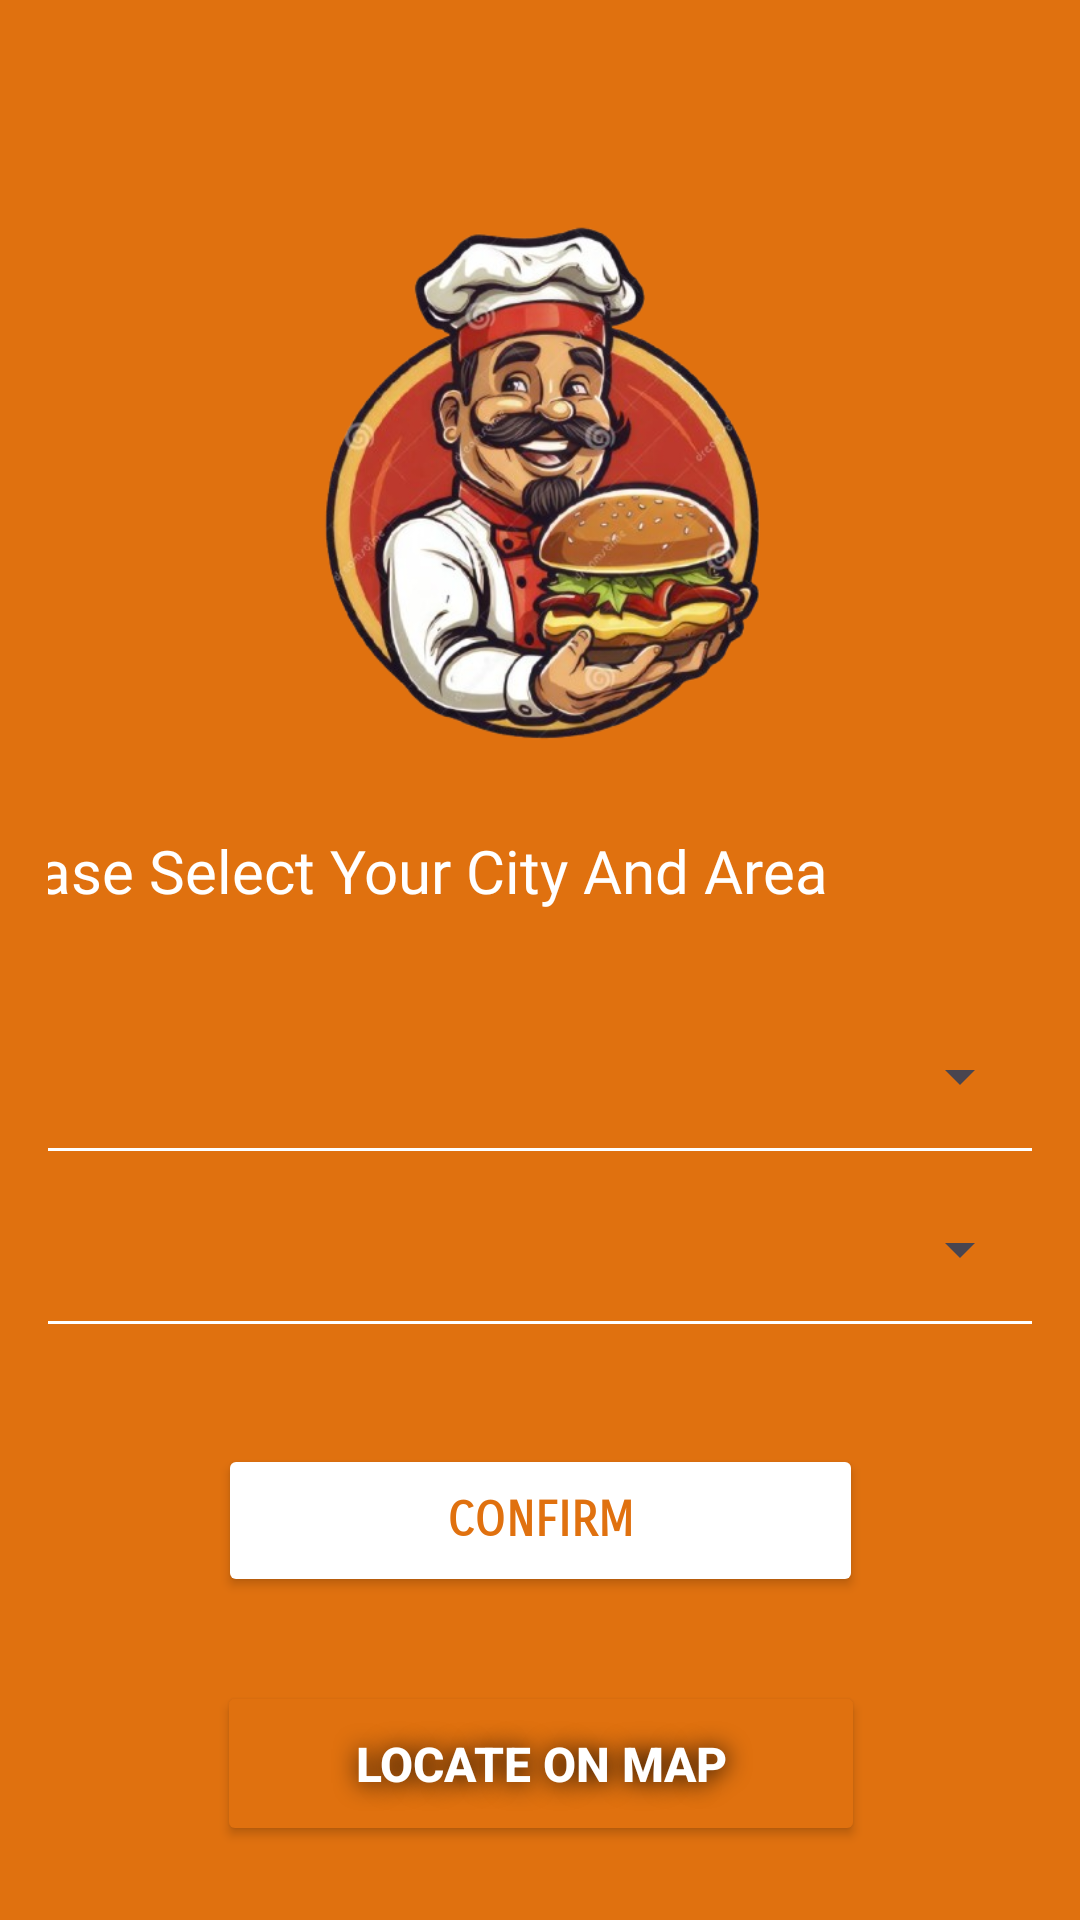

Reconstruct the res/layout file that produces this screen, plus the resources it refers to.
<!-- AndroidManifest.xml: application theme Theme.Mightymeals -->
<!-- res/layout/activity_location.xml -->
<?xml version="1.0" encoding="utf-8"?>
<androidx.constraintlayout.widget.ConstraintLayout xmlns:android="http://schemas.android.com/apk/res/android"
    xmlns:app="http://schemas.android.com/apk/res-auto"
    xmlns:tools="http://schemas.android.com/tools"
    android:layout_width="match_parent"
    android:layout_height="match_parent"
    android:background="@color/primaryColor"
    android:padding="16dp">

    
    <ImageView
        android:id="@+id/ivLogo"
        android:layout_width="227dp"
        android:layout_height="226dp"
        android:contentDescription="App Logo"
        android:src="@drawable/logo1"
        app:layout_constraintBottom_toBottomOf="parent"
        app:layout_constraintEnd_toEndOf="parent"
        app:layout_constraintHorizontal_bias="0.5"
        app:layout_constraintStart_toStartOf="parent"
        app:layout_constraintTop_toTopOf="parent"
        app:layout_constraintVertical_bias="0.104" />

    

    

    

    <TextView
        android:id="@+id/textView3"
        android:layout_width="360dp"
        android:layout_height="40dp"
        android:text="Please Select Your City And Area"
        android:textColor="@color/white"
        android:textSize="20sp"
        android:fontFamily="@font/aclonica"
        app:layout_constraintBottom_toBottomOf="parent"
        app:layout_constraintEnd_toEndOf="parent"
        app:layout_constraintHorizontal_bias="1.0"
        app:layout_constraintStart_toStartOf="parent"
        app:layout_constraintTop_toTopOf="parent"
        app:layout_constraintVertical_bias="0.459" />

    <Spinner
        android:id="@+id/spinnerCity"
        android:layout_width="0dp"
        android:layout_height="48dp"
        android:layout_marginTop="8dp"
        app:layout_constraintBottom_toBottomOf="parent"
        app:layout_constraintEnd_toEndOf="parent"
        app:layout_constraintHorizontal_bias="0.0"
        app:layout_constraintStart_toStartOf="parent"
        app:layout_constraintTop_toTopOf="parent"
        app:layout_constraintVertical_bias="0.563" />

    <View
        android:id="@+id/lineCity"
        android:layout_width="0dp"
        android:layout_height="1dp"
        android:background="@color/white"
        android:layout_marginBottom="6dp"
        app:layout_constraintEnd_toEndOf="parent"
        app:layout_constraintStart_toStartOf="parent"
        app:layout_constraintTop_toBottomOf="@id/spinnerCity" />


    

    
    <Spinner
        android:id="@+id/spinnerArea"
        android:layout_width="0dp"
        android:layout_height="48dp"
        android:layout_marginTop="8dp"
        app:layout_constraintBottom_toBottomOf="parent"
        app:layout_constraintEnd_toEndOf="parent"
        app:layout_constraintHorizontal_bias="1.0"
        app:layout_constraintStart_toStartOf="parent"
        app:layout_constraintTop_toTopOf="parent"
        app:layout_constraintVertical_bias="0.667" />

    <View
        android:id="@+id/lineArea"
        android:layout_width="0dp"
        android:layout_height="1dp"
        android:background="@color/white"
        app:layout_constraintEnd_toEndOf="parent"
        app:layout_constraintStart_toStartOf="parent"
        app:layout_constraintTop_toBottomOf="@id/spinnerArea" />

    

    

    <Button
        android:id="@+id/btnConfirm"
        android:layout_width="215dp"
        android:layout_height="51dp"
        android:layout_marginTop="40dp"
        android:backgroundTint="@color/white"
        android:elevation="6dp"
        android:padding="12dp"
        android:text="Confirm"
        android:fontFamily="sans-serif-smallcaps"
        android:textColor="@color/primaryColor"
        android:textSize="16sp"
        android:textStyle="bold"
        app:layout_constraintEnd_toEndOf="parent"
        app:layout_constraintStart_toStartOf="parent"
        app:layout_constraintTop_toBottomOf="@id/lineArea" />

    <Button
        android:id="@+id/btnLocateOnMap"
        android:layout_width="216dp"
        android:layout_height="55dp"
        android:layout_marginTop="28dp"
        android:backgroundTint="@color/primaryColor"
        android:elevation="2dp"
        android:padding="12dp"
        android:shadowColor="#000000"
        android:shadowDx="1"
        android:shadowDy="1"
        android:shadowRadius="20"
        android:text="Locate On Map"
        android:textColor="@color/white"
        android:textSize="16sp"
        android:textStyle="bold"
        app:layout_constraintEnd_toEndOf="parent"
        app:layout_constraintHorizontal_bias="0.503"
        app:layout_constraintStart_toStartOf="parent"
        app:layout_constraintTop_toBottomOf="@id/btnConfirm" />


</androidx.constraintlayout.widget.ConstraintLayout>
<!-- resources referenced by this layout -->
<resources>
  <color name="primaryColor">#E0710F</color>
  <color name="white">#FFFFFFFF</color>
  <!-- drawable logo1: png bitmap (drawable, 243293 bytes) -->
  <style name="Theme.Mightymeals" parent="Base.Theme.Mightymeals" />
  <style name="Base.Theme.Mightymeals" parent="Theme.Material3.DayNight.NoActionBar">
          
          
      </style>
</resources>
